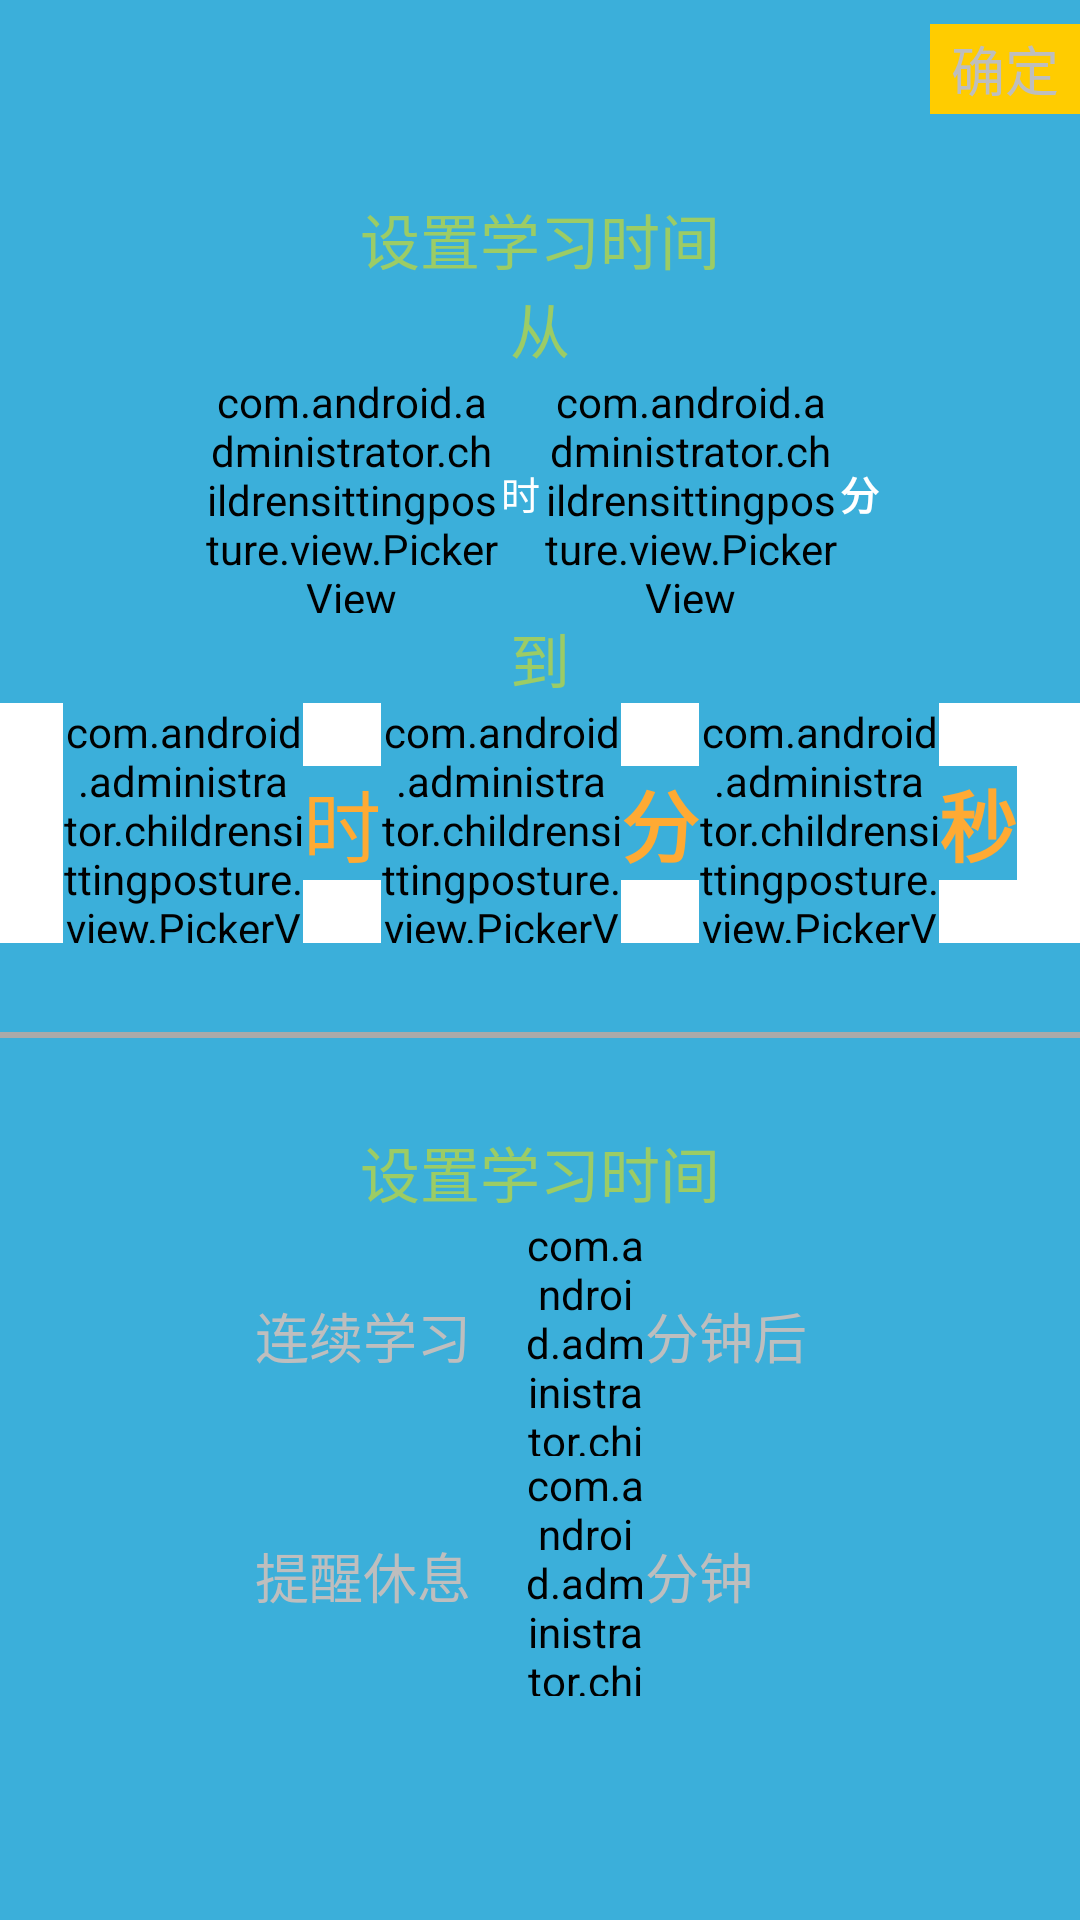

Layout XML and referenced resources for this Android screen:
<!-- AndroidManifest.xml: activity theme MyTheme -->
<!-- res/layout/activity_setting.xml -->
<?xml version="1.0" encoding="utf-8"?>
<LinearLayout xmlns:android="http://schemas.android.com/apk/res/android"
    xmlns:tools="http://schemas.android.com/tools"
    android:layout_width="match_parent"
    android:layout_height="match_parent"
    android:orientation="vertical"
    tools:context="com.android.administrator.childrensittingposture.activity.SettingActivity">

    <LinearLayout
        android:layout_width="match_parent"
        android:layout_height="50dp">
        <RelativeLayout xmlns:android="http://schemas.android.com/apk/res/android"
            android:layout_width="match_parent"
            android:layout_height="match_parent"
            >

            <LinearLayout
                android:layout_width="50dp"
                android:layout_height="40dp"
                android:layout_alignParentRight="true"
                android:orientation="vertical">
                <TextView
                    android:layout_width="10dp"
                    android:layout_height="8dp" />
                <TextView
                    android:id="@+id/tv_sure"
                    android:layout_width="50dp"
                    android:layout_height="30dp"
                    android:text="确定"
                    android:textSize="18sp"
                    android:gravity="center"
                    android:background="@color/orange"/>


            </LinearLayout>



        </RelativeLayout>
    </LinearLayout>
    <LinearLayout
        android:layout_width="match_parent"
        android:layout_height="match_parent"
        android:layout_weight="1"
        android:orientation="vertical">
      <RelativeLayout
          android:layout_width="match_parent"
          android:layout_height="match_parent">
          <TextView
              android:id="@+id/white"
              android:layout_width="wrap_content"
              android:layout_height="15dp"
              />
          <TextView
              android:id="@+id/tv_learntime"
              android:layout_width="match_parent"
              android:layout_height="wrap_content"
              android:layout_below="@+id/white"
              android:text="设置学习时间"
              android:gravity="center"
              android:textSize="20sp"
              android:textColor="#9CCC65"/>
          <TextView
              android:id="@+id/tv_cong"
              android:layout_below="@+id/tv_learntime"
              android:layout_width="match_parent"
              android:layout_height="30dp"
              android:text="从"
              android:textColor="#9CCC65"
              android:textSize="20sp"
              android:gravity="center"/>
          <include
              layout="@layout/timepicker"
              android:id="@+id/tv_startTime"
              android:layout_width="match_parent"
              android:layout_height="80dp"
              android:layout_below="@+id/tv_cong"
              android:gravity="center"/>
          <TextView
              android:id="@+id/tv_dao"
              android:layout_below="@+id/tv_startTime"
              android:layout_width="match_parent"
              android:layout_height="30dp"
              android:text="到"
              android:textColor="#9CCC65"
              android:textSize="20sp"
              android:gravity="center"/>

          <include
              layout="@layout/timepicker2"
              android:layout_below="@+id/tv_dao"
              android:layout_width="match_parent"
              android:layout_height="80dp"
              android:layout_gravity="bottom"/>
      </RelativeLayout>
    </LinearLayout>
    <TextView
        android:layout_width="match_parent"
        android:layout_height="2dp"
        android:background="@color/gray"/>
    <LinearLayout
        android:layout_width="match_parent"
        android:layout_height="match_parent"
        android:layout_weight="1">
        <RelativeLayout
            android:layout_width="match_parent"
            android:layout_height="match_parent">
            <TextView
                android:id="@+id/white2"
                android:layout_width="wrap_content"
                android:layout_height="30dp"
                />
            <TextView
                android:id="@+id/set_time"
                android:layout_below="@+id/white2"
                android:layout_width="match_parent"
                android:layout_height="wrap_content"
                android:text="设置学习时间"
                android:gravity="center"
                android:textSize="20sp"
                android:textColor="#9CCC65"/>
            <LinearLayout
                android:id="@+id/center"
                android:layout_width="match_parent"
                android:layout_height="wrap_content"
                android:layout_below="@+id/set_time"
                android:gravity="center"
                android:orientation="horizontal">
                <TextView
                    android:layout_width="90dp"
                    android:layout_height="wrap_content"
                    android:text="连续学习"
                    android:textSize="18sp"/>
                <com.android.administrator.childrensittingposture.view.PickerView
                    android:id="@+id/pv_learned"
                    android:layout_width="40dp"
                    android:layout_height="80dp" />
                <TextView
                    android:layout_width="60dp"
                    android:layout_height="wrap_content"
                    android:text="分钟后"
                    android:textSize="18sp"/>
            </LinearLayout>

            <LinearLayout
                android:id="@+id/bottom"
                android:layout_below ="@+id/center"
                android:layout_width="match_parent"
                android:layout_height="wrap_content"
                android:gravity="center"
                android:orientation="horizontal">
                <TextView
                    android:layout_width="90dp"
                    android:layout_height="wrap_content"
                    android:text="提醒休息"
                    android:textSize="18sp"/>
                <com.android.administrator.childrensittingposture.view.PickerView
                    android:id="@+id/pv_rest"
                    android:layout_width="40dp"
                    android:layout_height="80dp" />
                <TextView
                    android:layout_width="60dp"
                    android:layout_height="wrap_content"
                    android:text="分钟"
                    android:textSize="18sp"/>
            </LinearLayout>
        </RelativeLayout>
    </LinearLayout>
</LinearLayout>
<!-- res/layout/timepicker.xml (included above) -->
<RelativeLayout xmlns:android="http://schemas.android.com/apk/res/android"
    android:layout_width="match_parent"
    android:layout_height="match_parent"
    android:background="#3bafda" >

    <RelativeLayout
        android:layout_width="wrap_content"
        android:layout_height="wrap_content"
        android:layout_centerInParent="true"
        android:background="#3bafda" >

        <com.android.administrator.childrensittingposture.view.PickerView
            android:id="@+id/pv_hour"
            android:layout_width="100dp"
            android:layout_height="300dp"
            />
        <TextView
            android:id="@+id/tv_hour"
            android:layout_width="wrap_content"
            android:layout_height="wrap_content"
            android:layout_toRightOf="@+id/pv_hour"
            android:layout_centerVertical="true"
            android:text="时"
            android:textColor="#FFFFFF"
            android:textSize="13sp"
            />

        <com.android.administrator.childrensittingposture.view.PickerView
            android:id="@+id/pv_minute"
            android:layout_toRightOf="@+id/tv_hour"
            android:layout_width="100dp"
            android:layout_height="300dp"
            />

        <TextView
            android:id="@+id/minute_tv"
            android:layout_width="wrap_content"
            android:layout_height="wrap_content"
            android:layout_centerVertical="true"
            android:layout_toRightOf="@id/pv_minute"
            android:text="分"
            android:textColor="#FFFFFF"
            android:textSize="13sp"
            android:textStyle="bold" />


    </RelativeLayout>

</RelativeLayout>
<!-- res/layout/timepicker2.xml (included above) -->
<RelativeLayout xmlns:android="http://schemas.android.com/apk/res/android"
    android:layout_width="match_parent"
    android:layout_height="match_parent"
    android:background="#FFFFFF" >

    <RelativeLayout
        android:layout_width="wrap_content"
        android:layout_height="wrap_content"
        android:layout_centerInParent="true"
        android:background="#FFFFFF" >

        <com.android.administrator.childrensittingposture.view.PickerView
            android:id="@+id/pv_hour2"
            android:layout_width="80dp"
            android:layout_height="160dp" />
        <TextView
            android:id="@+id/tv_hour"
            android:layout_width="wrap_content"
            android:layout_height="wrap_content"
            android:layout_toRightOf="@+id/pv_hour2"
            android:layout_centerVertical="true"
            android:text="时"
            android:textColor="#ffaa33"
            android:textSize="26sp"
            />

        <com.android.administrator.childrensittingposture.view.PickerView
            android:id="@+id/minute_pv2"
            android:layout_toRightOf="@+id/tv_hour"
            android:layout_width="80dp"
            android:layout_height="160dp" />

        <TextView
            android:id="@+id/minute_tv"
            android:layout_width="wrap_content"
            android:layout_height="wrap_content"
            android:layout_centerVertical="true"
            android:layout_toRightOf="@id/minute_pv2"
            android:text="分"
            android:textColor="#ffaa33"
            android:textSize="26sp"
            android:textStyle="bold" />

        <com.android.administrator.childrensittingposture.view.PickerView
            android:id="@+id/second_pv2"
            android:layout_width="80dp"
            android:layout_height="160dp"
            android:layout_toRightOf="@id/minute_tv" />

        <TextView
            android:id="@+id/second_tv"
            android:layout_width="wrap_content"
            android:layout_height="wrap_content"
            android:layout_centerVertical="true"
            android:layout_toRightOf="@id/second_pv2"
            android:text="秒"
            android:textColor="#ffaa33"
            android:textSize="26sp"
            android:textStyle="bold" />
    </RelativeLayout>

</RelativeLayout>
<!-- resources referenced by this layout -->
<resources>
  <color name="gray">#aaa</color>
  <color name="orange">#FFCC00</color>
  <style name="MyTheme" parent="android:Theme">
          <item name="android:windowTitleSize">40dp</item>
          <item name="android:windowTitleBackgroundStyle">@style/WindowTitleBackground</item>
          <item name="android:background">@color/blue</item>
      </style>
  <style name="WindowTitleBackground">
          <item name="android:background">@color/blue</item>
      </style>
  <color name="blue">#3bafda</color>
</resources>
